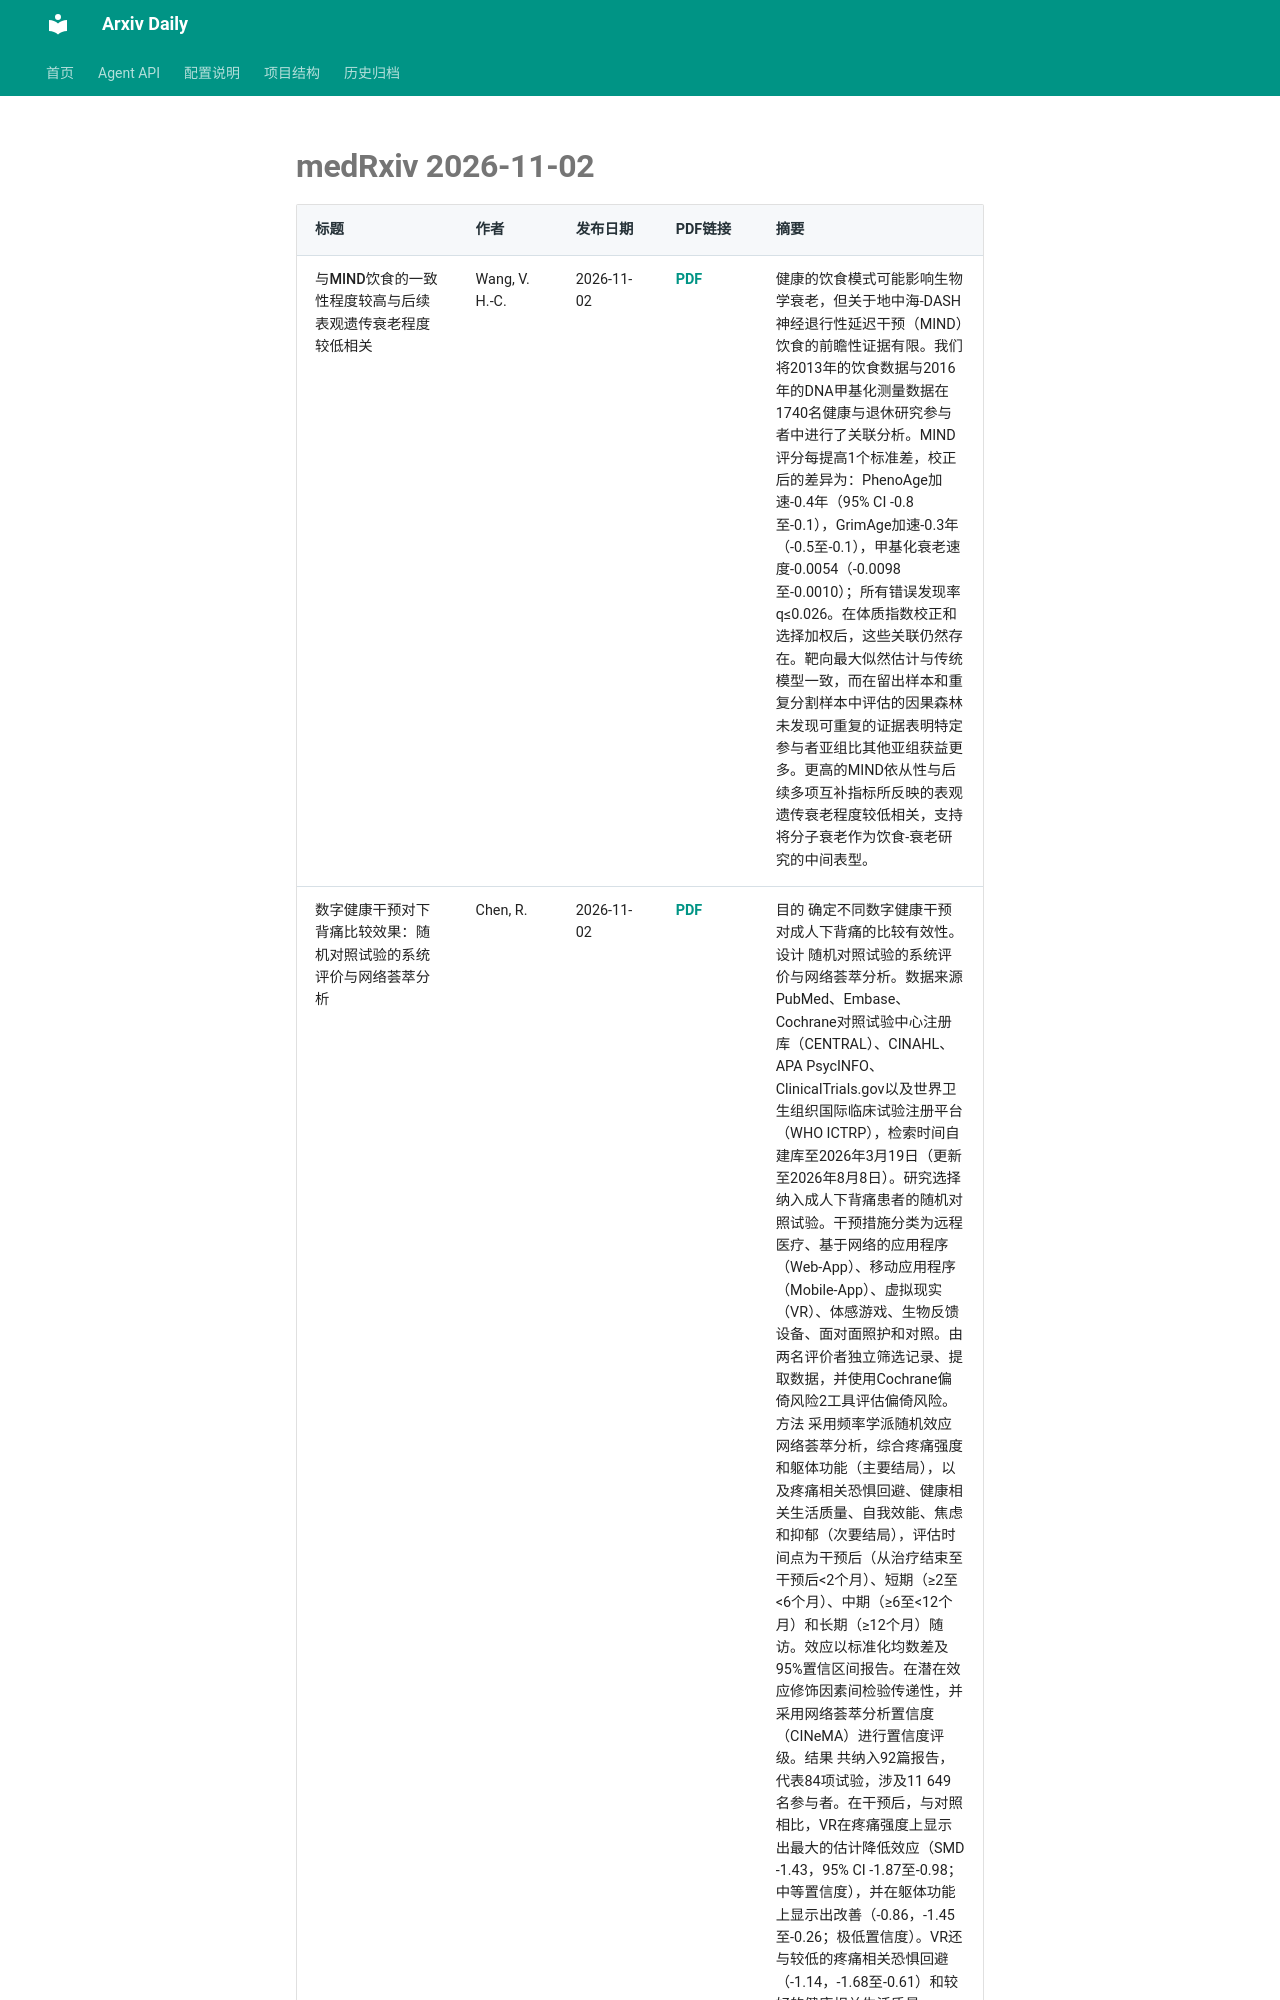

repository: Lcollection/Arxiv_Daily · page: daily-papers/2026-11-02-medrxiv/index.html · generator: mkdocs

# medRxiv 2026-11-02

| 标题 | 作者 | 发布日期 | PDF链接 | 摘要 |
|------|------|----------|--------|------|
| 与MIND饮食的一致性程度较高与后续表观遗传衰老程度较低相关 | Wang, V. H.-C. | 2026-11-02 | [PDF](https://www.medrxiv.org/content/10.64898/2026.10.30.26365745v1.full.pdf) | 健康的饮食模式可能影响生物学衰老，但关于地中海-DASH神经退行性延迟干预（MIND）饮食的前瞻性证据有限。我们将2013年的饮食数据与2016年的DNA甲基化测量数据在1740名健康与退休研究参与者中进行了关联分析。MIND评分每提高1个标准差，校正后的差异为：PhenoAge加速-0.4年（95% CI -0.8至-0.1），GrimAge加速-0.3年（-0.5至-0.1），甲基化衰老速度-0.0054（-0.0098至-0.0010）；所有错误发现率q≤0.026。在体质指数校正和选择加权后，这些关联仍然存在。靶向最大似然估计与传统模型一致，而在留出样本和重复分割样本中评估的因果森林未发现可重复的证据表明特定参与者亚组比其他亚组获益更多。更高的MIND依从性与后续多项互补指标所反映的表观遗传衰老程度较低相关，支持将分子衰老作为饮食-衰老研究的中间表型。 |
| 数字健康干预对下背痛比较效果：随机对照试验的系统评价与网络荟萃分析 | Chen, R. | 2026-11-02 | [PDF](https://www.medrxiv.org/content/10.64898/2026.09.23.26363780v1.full.pdf) | 目的 确定不同数字健康干预对成人下背痛的比较有效性。设计 随机对照试验的系统评价与网络荟萃分析。数据来源 PubMed、Embase、Cochrane对照试验中心注册库（CENTRAL）、CINAHL、APA PsycINFO、ClinicalTrials.gov以及世界卫生组织国际临床试验注册平台（WHO ICTRP），检索时间自建库至2026年3月19日（更新至2026年8月8日）。研究选择 纳入成人下背痛患者的随机对照试验。干预措施分类为远程医疗、基于网络的应用程序（Web-App）、移动应用程序（Mobile-App）、虚拟现实（VR）、体感游戏、生物反馈设备、面对面照护和对照。由两名评价者独立筛选记录、提取数据，并使用Cochrane偏倚风险2工具评估偏倚风险。方法 采用频率学派随机效应网络荟萃分析，综合疼痛强度和躯体功能（主要结局），以及疼痛相关恐惧回避、健康相关生活质量、自我效能、焦虑和抑郁（次要结局），评估时间点为干预后（从治疗结束至干预后<2个月）、短期（≥2至<6个月）、中期（≥6至<12个月）和长期（≥12个月）随访。效应以标准化均数差及95%置信区间报告。在潜在效应修饰因素间检验传递性，并采用网络荟萃分析置信度（CINeMA）进行置信度评级。结果 共纳入92篇报告，代表84项试验，涉及11 649名参与者。在干预后，与对照相比，VR在疼痛强度上显示出最大的估计降低效应（SMD -1.43，95% CI -1.87至-0.98；中等置信度），并在躯体功能上显示出改善（-0.86，-1.45至-0.26；极低置信度）。VR还与较低的疼痛相关恐惧回避（-1.14，-1.68至-0
